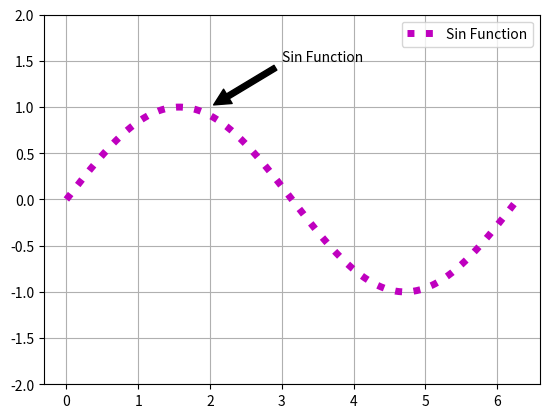

Write the Python code that produced this figure.
#-------------------------------------------------------------------------------
# Name:        模块1
# Purpose:
#
# Author:      libdzyl
#
# Created:     09-05-2014
# Copyright:   (c) libdzyl 2014
# Licence:     <your licence>
#-------------------------------------------------------------------------------
import numpy as np
import matplotlib.pyplot as plt
def main():
    pass
    x=np.arange(0,2*np.pi,0.01)
    y=np.sin(x)
    line=plt.plot(x,y,'m:',lw=5)
    plt.legend(line,['Sin Function'])
    plt.annotate('Sin Function',xy=(2,1),xytext=(3,1.5),arrowprops=dict(facecolor='black',shrink=0.05))
    plt.ylim(-2,2)
    plt.grid(True)
    plt.show()
if __name__ == '__main__':
    main()
